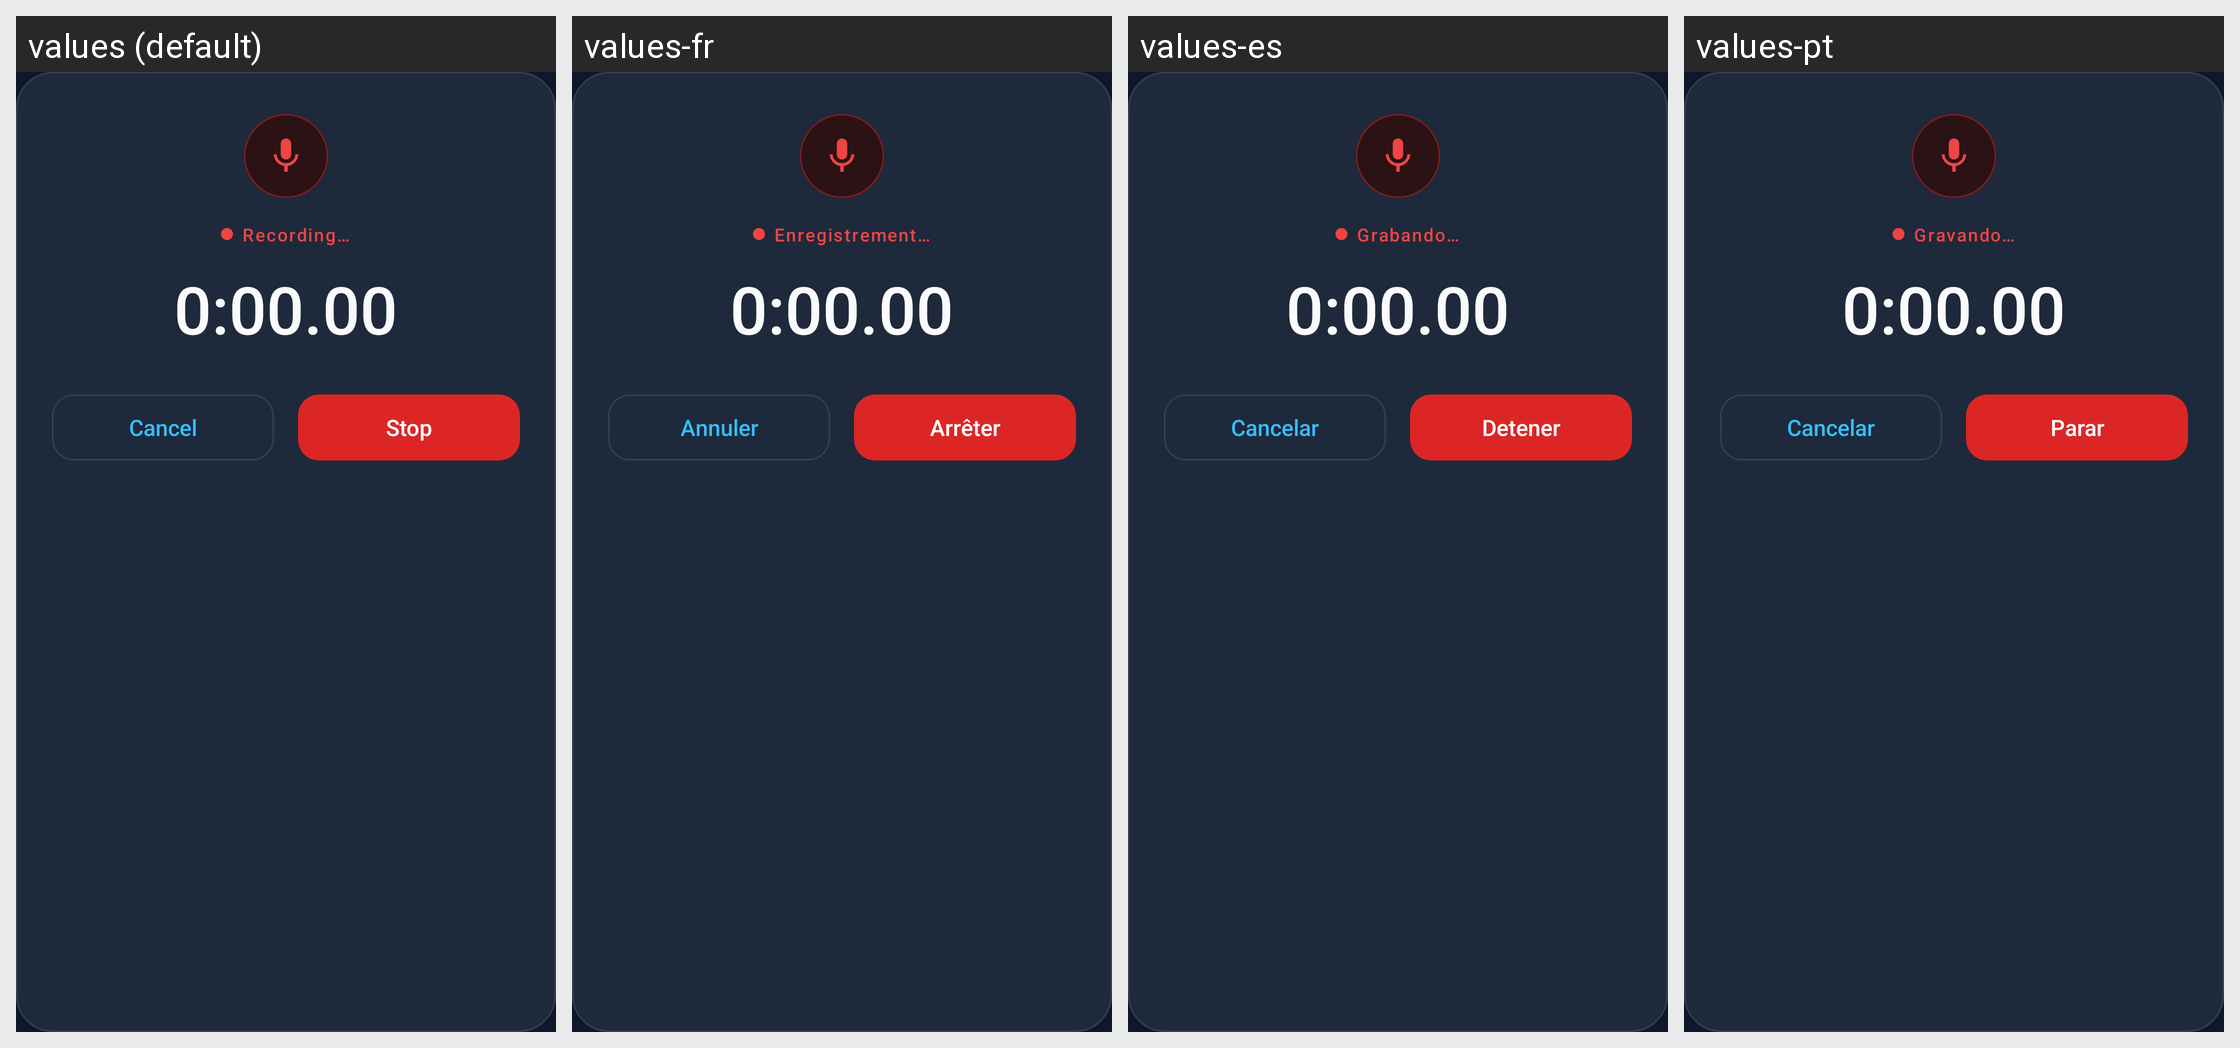

The same Android screen rendered under several of its app's locales, left to right. List the strings drawn on it with the default value and each locale's translation.
Android screen res/layout/record_audio.xml rendered under 4 locales, left to right: values (default), values-fr, values-es, values-pt. Device: Nexus 5 (rendered at 1080×1920; each locale shown at half size, 540×960, under a caption strip naming it); theme AppTheme.NoActionBar.
Other locales in the repository, not shown: values-ar, values-cn, values-de, values-hi, values-it, values-ja, values-ko, values-ml, values-nl, values-pl, values-ru, values-tr, values-zh-rCN, values-zh-rTW.
Strings drawn on this screen, with the default value and each locale's value (text and hints the layout hard-codes, and strings that could not be matched under every locale, appear in the picture but are not listed):

progress_dialog_recording
  values: Recording…
  values-fr: Enregistrement…
  values-es: Grabando…
  values-pt: Gravando…

recording_initial_time
  values: 0:00.00
  values-fr: 0:00.00  [not translated; the default value is used]
  values-es: 0:00.00  [not translated; the default value is used]
  values-pt: 0:00.00  [not translated; the default value is used]

progress_dialog_cancel
  values: Cancel
  values-fr: Annuler
  values-es: Cancelar
  values-pt: Cancelar

progress_dialog_stop
  values: Stop
  values-fr: Arrêter
  values-es: Detener
  values-pt: Parar
